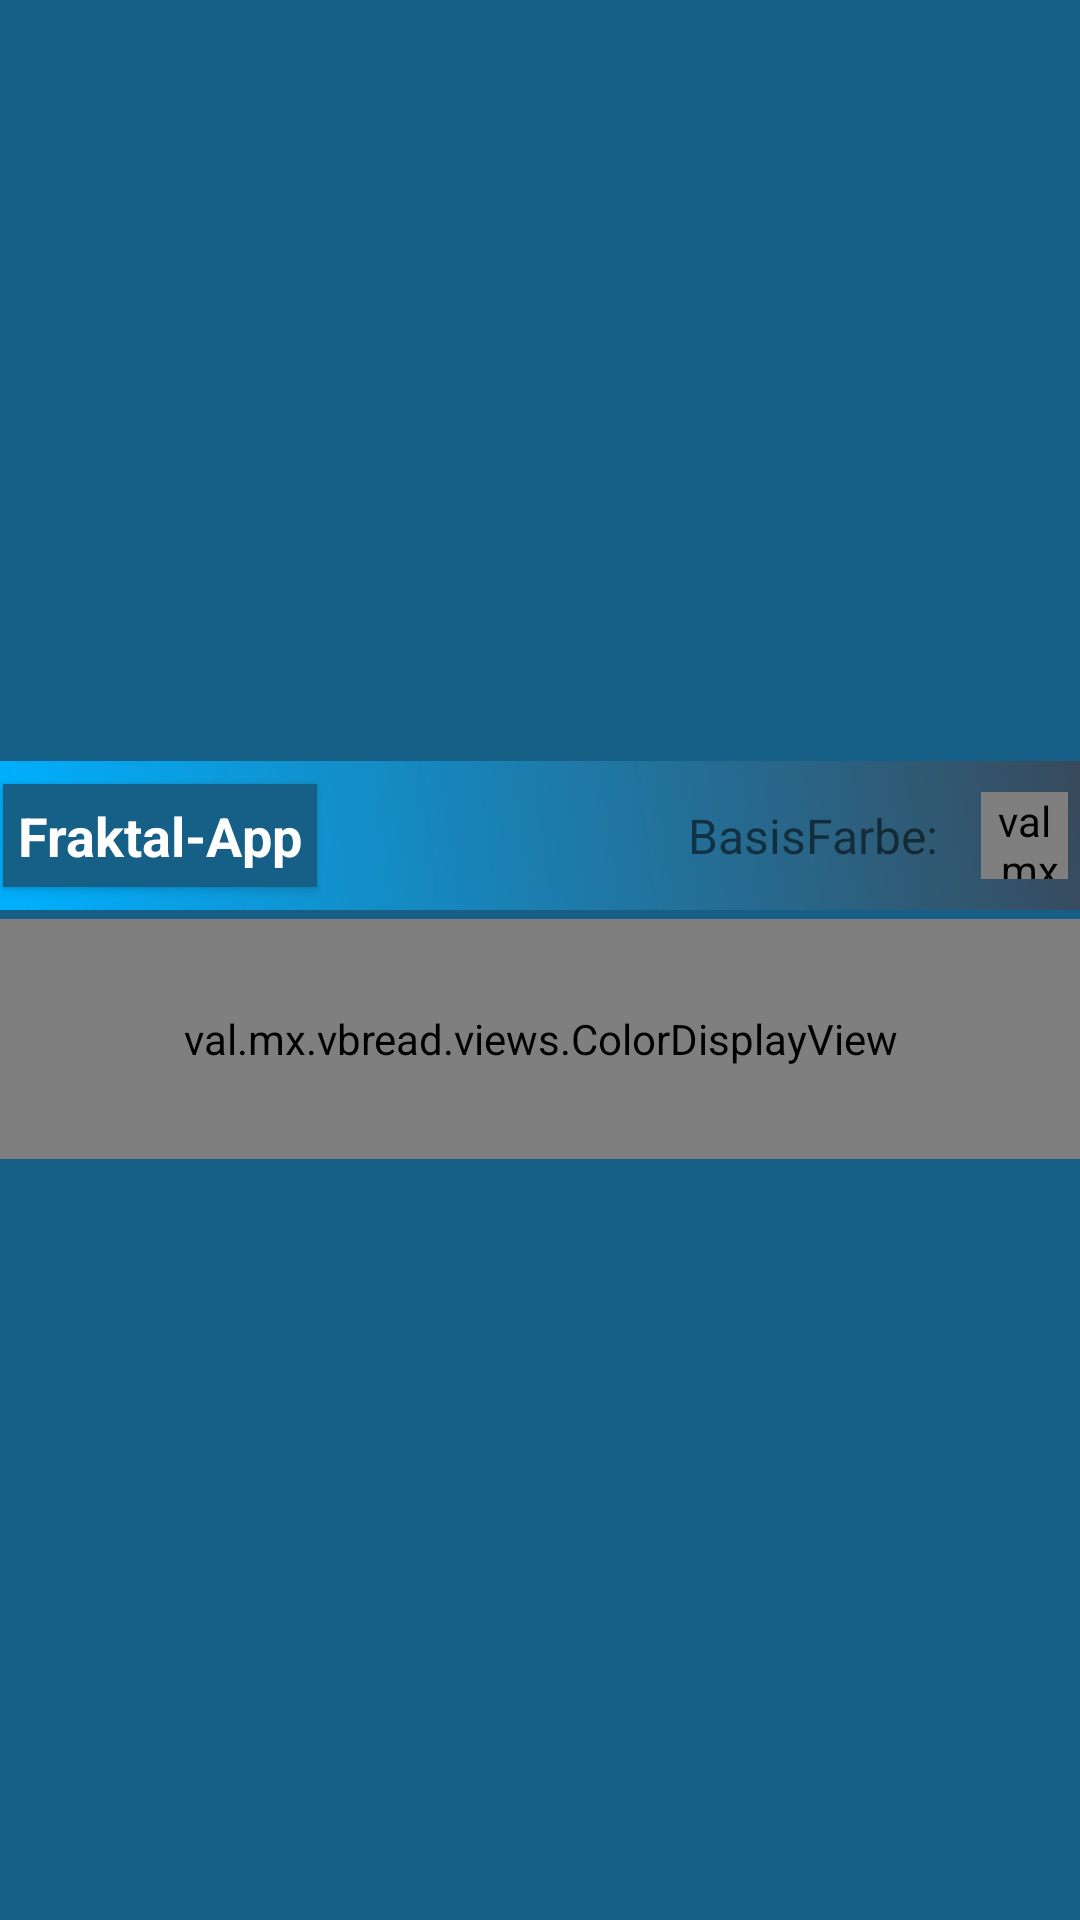

Android layout source for this screen:
<!-- AndroidManifest.xml: application theme AppTheme -->
<!-- res/layout/palette_picker_card.xml -->
<?xml version="1.0" encoding="utf-8"?>
<androidx.constraintlayout.widget.ConstraintLayout
    xmlns:android="http://schemas.android.com/apk/res/android"
    xmlns:app="http://schemas.android.com/apk/res-auto"
    xmlns:tools="http://schemas.android.com/tools"
    android:background="@color/colorPrimaryDark"
    android:layout_marginVertical="3dp"
    android:layout_width="match_parent"
    android:layout_margin="2dp"
    android:elevation="4dp"
    android:layout_height="wrap_content">

    <androidx.constraintlayout.widget.ConstraintLayout
        android:layout_width="match_parent"
        android:elevation="2dp"
        android:layout_height="wrap_content"
        app:layout_constraintBottom_toBottomOf="parent"
        app:layout_constraintEnd_toEndOf="parent"
        app:layout_constraintStart_toStartOf="parent"
        app:layout_constraintTop_toTopOf="parent"
        tools:ignore="UnusedAttribute">

        <androidx.constraintlayout.widget.ConstraintLayout
            android:id="@+id/constraintLayout2"
            android:layout_width="match_parent"
            android:layout_height="wrap_content"
            android:background="@drawable/title_gradient"
            app:layout_constraintEnd_toEndOf="parent"
            app:layout_constraintTop_toTopOf="parent">

            <TextView
                android:id="@+id/title"
                style="@style/TextView"
                android:layout_width="wrap_content"
                android:layout_height="wrap_content"
                android:background="@color/colorPrimaryDark"
                android:elevation="2dp"
                android:layout_marginStart="15dp"
                android:padding="5dp"
                android:text="@string/app_name"
                app:layout_constraintBottom_toBottomOf="parent"
                app:layout_constraintStart_toStartOf="parent"
                app:layout_constraintTop_toTopOf="parent"
                tools:text="Title" />

            <val.mx.vbread.views.CircularColorDisplayView
                android:id="@+id/baseColor"
                android:layout_width="29dp"
                android:layout_height="29dp"
                android:layout_margin="4dp"
                app:layout_constraintBottom_toBottomOf="parent"
                app:layout_constraintEnd_toEndOf="parent"
                app:layout_constraintTop_toTopOf="parent" />

            <TextView
                android:id="@+id/textView11"
                android:layout_width="wrap_content"
                android:layout_height="wrap_content"
                android:text="BasisFarbe:"
                android:padding="14dp"
                android:textSize="16sp"
                app:layout_constraintBottom_toBottomOf="parent"
                app:layout_constraintEnd_toStartOf="@+id/baseColor"
                app:layout_constraintTop_toTopOf="parent"
                tools:ignore="HardcodedText" />
        </androidx.constraintlayout.widget.ConstraintLayout>

        <val.mx.vbread.views.ColorDisplayView
            android:id="@+id/colors"
            android:layout_width="match_parent"
            android:layout_height="80dp"
            android:layout_marginVertical="3dp"
            app:layout_constraintStart_toStartOf="parent"
            app:layout_constraintTop_toBottomOf="@+id/constraintLayout2" />


    </androidx.constraintlayout.widget.ConstraintLayout>
</androidx.constraintlayout.widget.ConstraintLayout>
<!-- resources referenced by this layout -->
<resources>
  <color name="colorPrimaryDark">#166088</color>
  <!-- drawable title_gradient (drawable) -->
  <?xml version="1.0" encoding="utf-8"?>
  <shape android:shape="rectangle" xmlns:android="http://schemas.android.com/apk/res/android">
      <gradient android:startColor="#00B0FF"
          android:angle="45"
          android:endColor="@color/colorPrimary"/>
  </shape>
  <string name="app_name">Fraktal-App</string>
  <style name="TextView">
          <item name="android:textColor">#FFFFFF</item>
          <item name="android:textSize">18sp</item>
          <item name="android:textStyle">bold</item>
          <item name="android:padding">0dp</item>
          <item name="android:layout_margin">1dp</item>
      </style>
  <style name="AppTheme" parent="Theme.AppCompat.Light.DarkActionBar">
          
          <item name="colorPrimary">@color/colorPrimary</item>
          <item name="colorPrimaryDark">@color/colorPrimaryDark</item>
          <item name="colorAccent">@color/colorAccent</item>
      </style>
  <color name="colorPrimary">#384A5C</color>
  <color name="colorAccent">#283155</color>
</resources>
